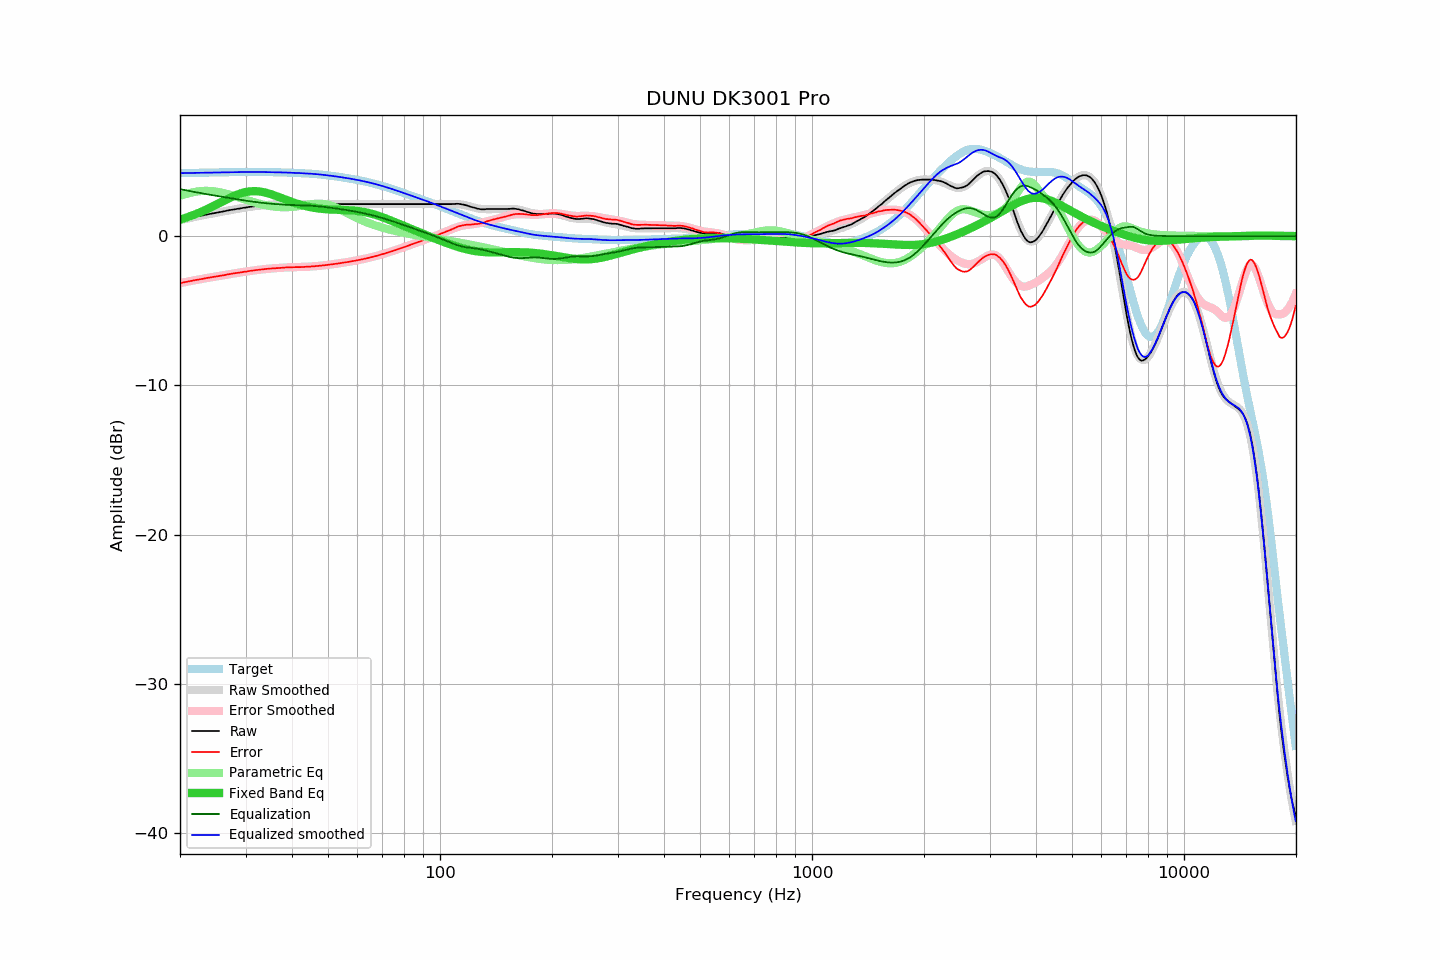

The file beside this chart, header and first rows:
frequency, raw, error, smoothed, error_smoothed, equalization, parametric_eq, equalized_raw, equalized_smoothed, target
20.00, 1.07, -3.14, 1.07, -3.15, 3.15, 1.11, 4.22, 4.22, 4.22
20.20, 1.09, -3.12, 1.09, -3.12, 3.12, 1.14, 4.22, 4.22, 4.22
20.40, 1.11, -3.11, 1.12, -3.10, 3.10, 1.17, 4.22, 4.22, 4.22
20.61, 1.14, -3.08, 1.14, -3.08, 3.08, 1.21, 4.22, 4.22, 4.22
20.81, 1.16, -3.06, 1.16, -3.06, 3.06, 1.24, 4.22, 4.23, 4.23
21.02, 1.18, -3.04, 1.19, -3.04, 3.04, 1.28, 4.22, 4.23, 4.23
21.23, 1.21, -3.02, 1.21, -3.02, 3.02, 1.32, 4.23, 4.23, 4.23
21.44, 1.23, -3.00, 1.23, -3.00, 3.00, 1.36, 4.23, 4.23, 4.23
21.66, 1.25, -2.98, 1.26, -2.98, 2.98, 1.40, 4.23, 4.23, 4.23
21.87, 1.28, -2.95, 1.28, -2.96, 2.96, 1.44, 4.24, 4.24, 4.24
22.09, 1.30, -2.93, 1.30, -2.94, 2.94, 1.48, 4.24, 4.24, 4.24
22.31, 1.32, -2.92, 1.32, -2.92, 2.92, 1.53, 4.24, 4.24, 4.24
22.54, 1.34, -2.90, 1.34, -2.90, 2.90, 1.57, 4.24, 4.24, 4.24
22.76, 1.36, -2.88, 1.37, -2.88, 2.88, 1.62, 4.24, 4.24, 4.24
22.99, 1.38, -2.86, 1.39, -2.86, 2.86, 1.67, 4.24, 4.25, 4.25
23.22, 1.40, -2.84, 1.41, -2.84, 2.84, 1.71, 4.24, 4.25, 4.25
23.45, 1.43, -2.82, 1.43, -2.82, 2.82, 1.76, 4.25, 4.25, 4.25
23.69, 1.45, -2.80, 1.45, -2.80, 2.80, 1.81, 4.25, 4.25, 4.25
23.92, 1.47, -2.78, 1.47, -2.78, 2.78, 1.87, 4.26, 4.25, 4.25
24.16, 1.49, -2.76, 1.49, -2.76, 2.76, 1.92, 4.26, 4.26, 4.26
24.40, 1.51, -2.75, 1.51, -2.75, 2.75, 1.97, 4.26, 4.26, 4.26
24.65, 1.53, -2.73, 1.53, -2.73, 2.73, 2.03, 4.26, 4.26, 4.26
24.89, 1.55, -2.71, 1.55, -2.71, 2.71, 2.08, 4.26, 4.26, 4.26
25.14, 1.57, -2.69, 1.58, -2.69, 2.69, 2.14, 4.26, 4.27, 4.27
25.39, 1.59, -2.67, 1.60, -2.67, 2.67, 2.19, 4.27, 4.27, 4.27
25.65, 1.61, -2.66, 1.62, -2.65, 2.65, 2.25, 4.27, 4.27, 4.27
25.91, 1.63, -2.64, 1.64, -2.63, 2.63, 2.30, 4.27, 4.27, 4.27
26.16, 1.65, -2.62, 1.66, -2.62, 2.62, 2.36, 4.27, 4.27, 4.27
26.43, 1.67, -2.60, 1.68, -2.60, 2.60, 2.41, 4.27, 4.28, 4.28
26.69, 1.70, -2.57, 1.70, -2.58, 2.58, 2.46, 4.28, 4.28, 4.28
26.96, 1.72, -2.56, 1.72, -2.56, 2.56, 2.52, 4.28, 4.28, 4.28
27.23, 1.74, -2.54, 1.74, -2.54, 2.54, 2.57, 4.29, 4.28, 4.28
27.50, 1.76, -2.52, 1.76, -2.53, 2.53, 2.62, 4.29, 4.28, 4.28
27.77, 1.77, -2.51, 1.78, -2.51, 2.51, 2.67, 4.28, 4.28, 4.29
28.05, 1.79, -2.49, 1.80, -2.49, 2.49, 2.71, 4.28, 4.29, 4.29
28.33, 1.81, -2.47, 1.81, -2.47, 2.47, 2.76, 4.29, 4.29, 4.29
28.62, 1.83, -2.46, 1.83, -2.46, 2.46, 2.80, 4.29, 4.29, 4.29
28.90, 1.84, -2.45, 1.85, -2.44, 2.44, 2.84, 4.28, 4.29, 4.29
29.19, 1.86, -2.43, 1.87, -2.42, 2.42, 2.87, 4.29, 4.29, 4.29
29.48, 1.88, -2.41, 1.89, -2.41, 2.41, 2.90, 4.29, 4.29, 4.29
29.78, 1.90, -2.39, 1.90, -2.39, 2.39, 2.93, 4.29, 4.29, 4.29
30.08, 1.91, -2.38, 1.92, -2.37, 2.37, 2.96, 4.29, 4.29, 4.29
30.38, 1.93, -2.36, 1.93, -2.36, 2.36, 2.98, 4.29, 4.29, 4.29
30.68, 1.95, -2.34, 1.95, -2.34, 2.34, 2.99, 4.30, 4.29, 4.29
30.99, 1.97, -2.32, 1.97, -2.33, 2.33, 3.00, 4.30, 4.29, 4.29
31.30, 1.98, -2.31, 1.98, -2.31, 2.31, 3.01, 4.30, 4.29, 4.29
31.61, 1.99, -2.30, 2.00, -2.30, 2.30, 3.01, 4.29, 4.29, 4.29
31.93, 2.01, -2.28, 2.01, -2.28, 2.28, 3.01, 4.30, 4.29, 4.29
32.24, 2.02, -2.27, 2.02, -2.27, 2.27, 3.00, 4.29, 4.29, 4.29
32.57, 2.03, -2.26, 2.04, -2.26, 2.26, 2.99, 4.29, 4.29, 4.29
32.89, 2.04, -2.25, 2.05, -2.24, 2.24, 2.98, 4.29, 4.29, 4.29
33.22, 2.05, -2.24, 2.06, -2.23, 2.23, 2.96, 4.28, 4.29, 4.29
33.55, 2.06, -2.23, 2.07, -2.22, 2.22, 2.94, 4.28, 4.29, 4.29
33.89, 2.08, -2.21, 2.08, -2.21, 2.21, 2.92, 4.29, 4.29, 4.29
34.23, 2.09, -2.19, 2.09, -2.20, 2.20, 2.89, 4.29, 4.29, 4.29
34.57, 2.10, -2.18, 2.10, -2.19, 2.19, 2.86, 4.29, 4.28, 4.29
34.92, 2.11, -2.17, 2.11, -2.18, 2.18, 2.83, 4.29, 4.28, 4.28
35.27, 2.11, -2.17, 2.11, -2.17, 2.17, 2.79, 4.28, 4.28, 4.28
35.62, 2.12, -2.16, 2.12, -2.16, 2.16, 2.76, 4.28, 4.28, 4.28
35.97, 2.12, -2.15, 2.13, -2.15, 2.15, 2.72, 4.27, 4.28, 4.28
... 635 more rows
